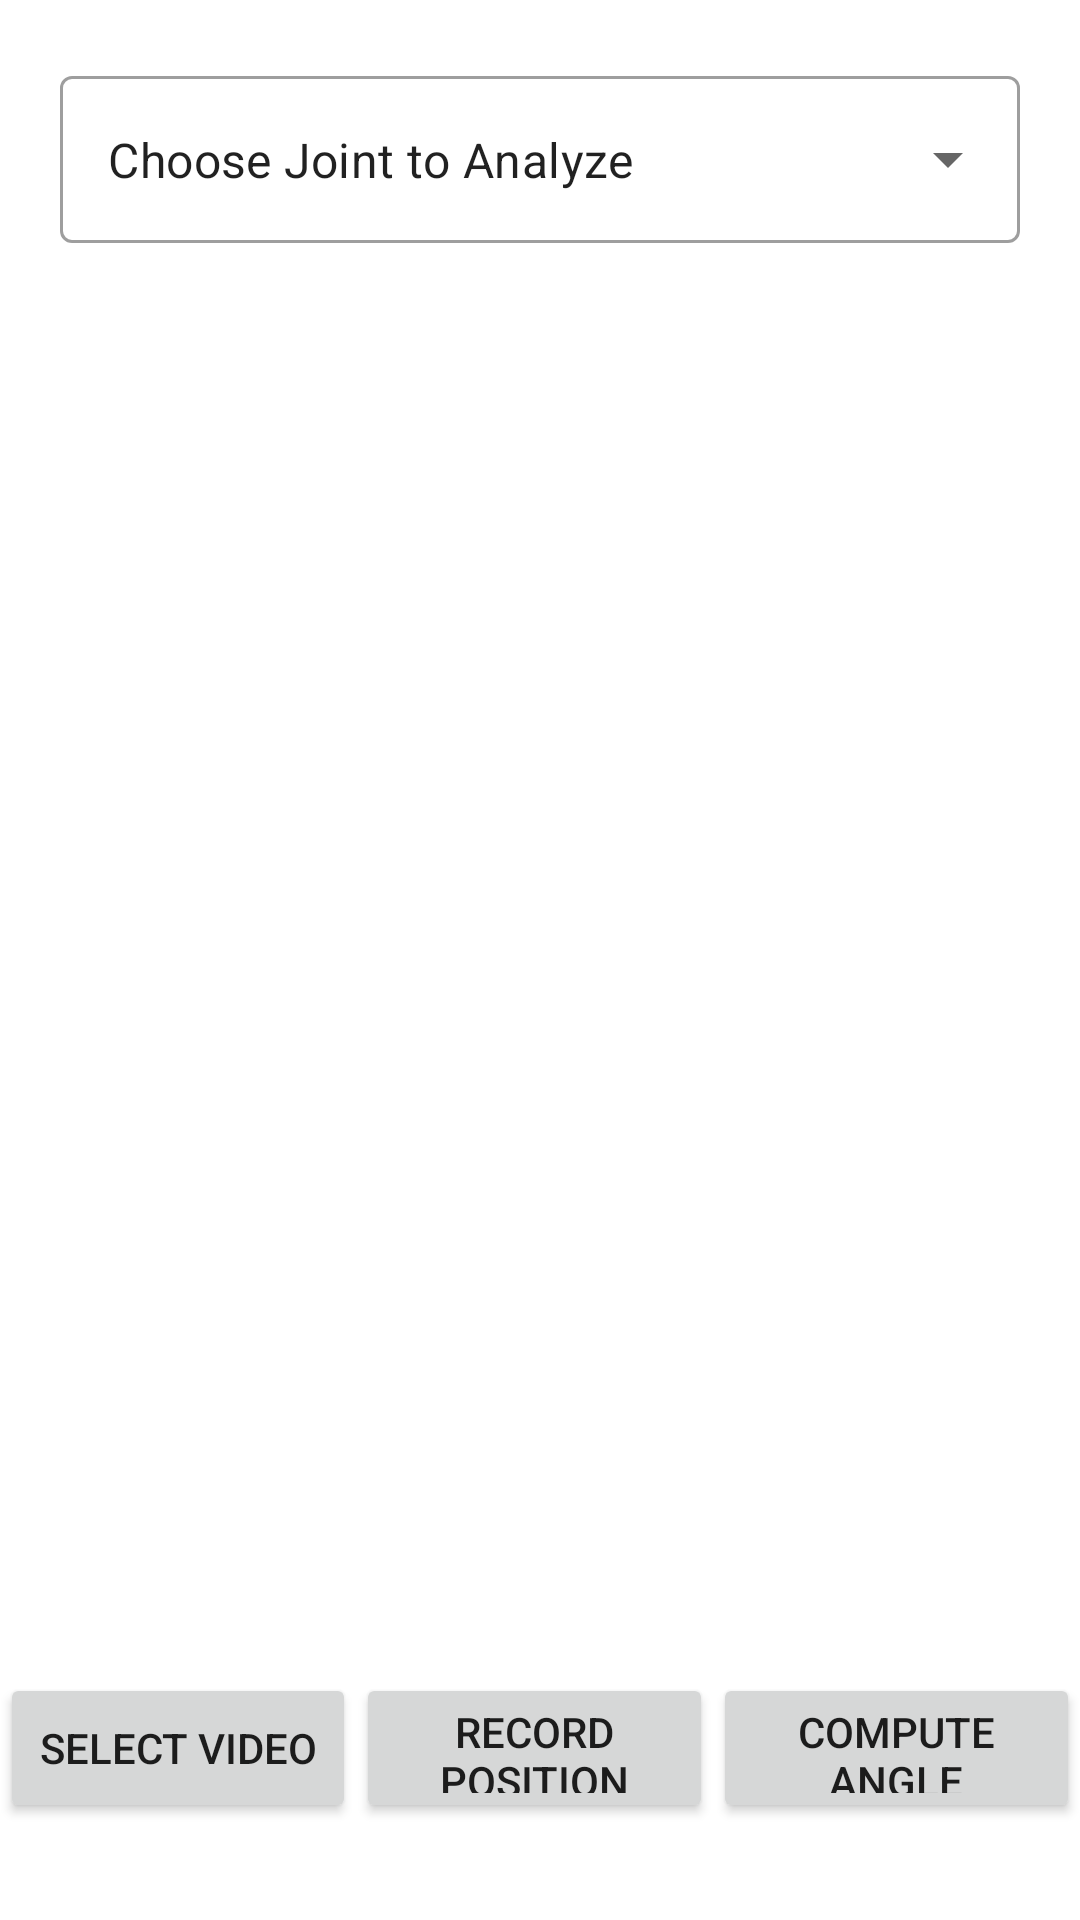

This screen was rendered from an Android layout file. Write that file and the resources it references.
<!-- AndroidManifest.xml: application theme Theme.FastVideoFrameExtraction -->
<!-- res/layout/activity_main.xml -->
<?xml version="1.0" encoding="utf-8"?>
<androidx.constraintlayout.widget.ConstraintLayout xmlns:android="http://schemas.android.com/apk/res/android"
    xmlns:app="http://schemas.android.com/apk/res-auto"
    xmlns:tools="http://schemas.android.com/tools"
    android:layout_width="match_parent"
    android:layout_height="match_parent"
    tools:context=".MainActivity">


    
    <androidx.recyclerview.widget.RecyclerView
        android:id="@+id/recyclerview"
        android:layout_width="match_parent"
        android:layout_height="0dp"
        app:layout_constraintBottom_toTopOf="@+id/button_layout"
        app:layout_constraintHorizontal_bias="1.0"
        app:layout_constraintLeft_toLeftOf="parent"
        app:layout_constraintRight_toRightOf="parent"
        app:layout_constraintTop_toBottomOf="@+id/textInputLayout"
        app:layout_constraintVertical_bias="0.079" />

    <com.google.android.material.textfield.TextInputLayout
        android:id="@+id/textInputLayout"
        style="@style/Widget.MaterialComponents.TextInputLayout.OutlinedBox.ExposedDropdownMenu"
        android:layout_width="match_parent"
        android:layout_height="wrap_content"
        android:layout_margin="20dp"
        app:layout_constraintLeft_toLeftOf="parent"
        app:layout_constraintRight_toRightOf="parent"
        app:layout_constraintTop_toTopOf="parent">

        
        <AutoCompleteTextView
            android:id="@+id/autoCompleteTextView"
            android:layout_width="match_parent"
            android:layout_height="match_parent"
            android:layout_weight="1"
            android:inputType="none"
            android:text="Choose Joint to Analyze" />

    </com.google.android.material.textfield.TextInputLayout>
    
    <androidx.constraintlayout.widget.ConstraintLayout
        android:id="@+id/button_layout"
        android:layout_width="match_parent"
        android:layout_height="wrap_content"
        android:layout_marginBottom="10dp"
        app:layout_constraintBottom_toBottomOf="parent"
        app:layout_constraintLeft_toLeftOf="parent"
        app:layout_constraintRight_toRightOf="parent">
        <TextView
            android:id="@+id/info_tv"
            android:layout_width="match_parent"
            android:layout_height="wrap_content"
            android:padding="3dp"
            app:layout_constraintBottom_toTopOf="@id/select_bt"
            android:textSize="12sp"
            android:textAlignment="center"
            app:layout_constraintLeft_toLeftOf="parent"
            app:layout_constraintRight_toRightOf="parent"/>

        <Button
            android:id="@+id/select_bt"
            android:layout_width="0dp"
            android:layout_height="50dp"
            android:text="Select Video"
            app:layout_constraintLeft_toLeftOf="parent"
            app:layout_constraintRight_toLeftOf="@id/take_first_photo_bt"
            app:layout_constraintWidth_percent="0.33"
            app:layout_constraintTop_toTopOf="parent"
            app:layout_constraintBottom_toBottomOf="parent" />

        <Button
            android:id="@+id/take_first_photo_bt"
            android:layout_width="0dp"
            android:layout_height="50dp"
            android:text="Record position"
            app:layout_constraintBottom_toBottomOf="parent"
            app:layout_constraintLeft_toRightOf="@id/select_bt"
            app:layout_constraintRight_toLeftOf="@id/take_second_photo_bt"
            app:layout_constraintTop_toTopOf="parent"
            app:layout_constraintWidth_percent="0.33" />

        <Button
            android:id="@+id/take_second_photo_bt"
            android:layout_width="0dp"
            android:layout_height="50dp"
            android:text="Compute Angle"
            app:layout_constraintLeft_toRightOf="@id/take_first_photo_bt"
            app:layout_constraintRight_toLeftOf="parent"
            app:layout_constraintWidth_percent="0.34"
            app:layout_constraintTop_toTopOf="parent"
            app:layout_constraintBottom_toBottomOf="parent" />

        <TextView
            android:id="@+id/text_view"
            android:layout_width="0dp"
            android:layout_height="50dp"
            android:gravity="center"
            android:text="Joint Angle"
            app:layout_constraintLeft_toRightOf="@id/take_second_photo_bt"
            app:layout_constraintRight_toRightOf="parent"
            app:layout_constraintTop_toTopOf="parent"
            app:layout_constraintBottom_toBottomOf="parent" />

    </androidx.constraintlayout.widget.ConstraintLayout>
</androidx.constraintlayout.widget.ConstraintLayout>
<!-- resources referenced by this layout -->
<resources>
  <style name="Theme.FastVideoFrameExtraction" parent="Theme.MaterialComponents.DayNight.DarkActionBar">
          
          <item name="colorPrimary">@color/teal_200</item>
          <item name="colorPrimaryVariant">@color/teal_700</item>
          <item name="colorOnPrimary">@color/white</item>
          
          <item name="colorSecondary">@color/purple_500</item>
          <item name="colorSecondaryVariant">@color/purple_700</item>
          <item name="colorOnSecondary">@color/black</item>
          
          <item name="android:statusBarColor" tools:targetApi="l">?attr/colorPrimaryVariant</item>
          
      </style>
  <!-- not gathered from this repository: default colours our renderer supplied (Android Studio template values) -->
  <color name="purple_500">#FF6200EE</color>
  <color name="purple_700">#FF3700B3</color>
  <color name="teal_200">#FF03DAC5</color>
  <color name="teal_700">#FF018786</color>
  <color name="black">#FF000000</color>
  <color name="white">#FFFFFFFF</color>
</resources>
